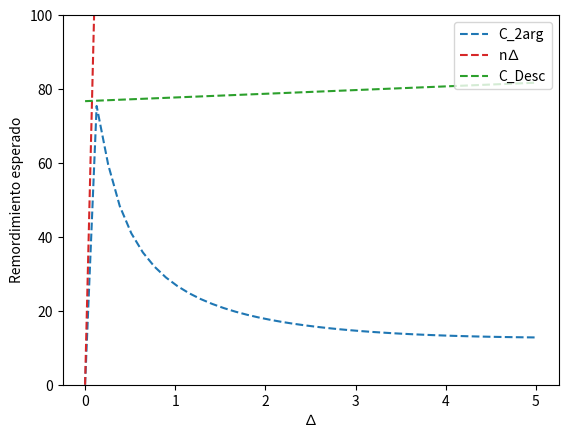
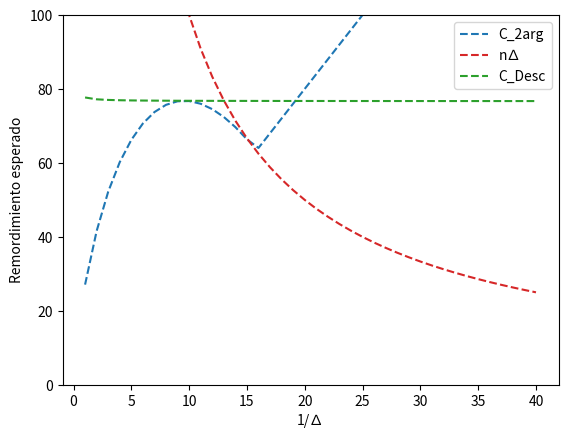
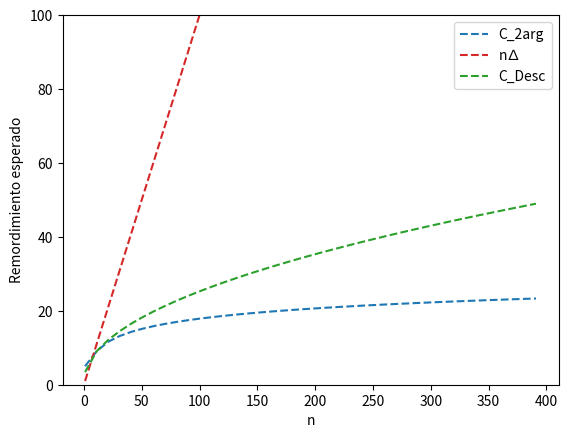
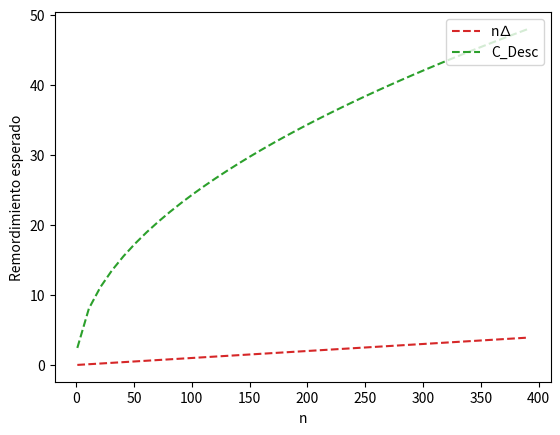

Source code (Python) for these figures, in order:
# -*- coding: utf-8 -*-
"""
Bandidos estocásticos: introducción, algoritmos y experimentos
TFG Informática
Sección 7.2.6
Figuras 10 y 11
[redacted]
"""

import matplotlib.pyplot as plt
import numpy as np


C = 4*np.exp(-0.5)

#Para n fijo
n = 1000
nDeltas = 40

Ctrivial = np.empty(nDeltas) # n*Delta
C_EP2Min2arg = np.empty(nDeltas) # Delta + 4/Delta*max(...)
CDesc = np.empty(nDeltas) # Delta + C√n

Deltas = np.linspace(0,5,nDeltas)

for i in range(nDeltas):
    Delta = Deltas[i]
    
    Ctrivial[i] = n*Delta
    CDesc[i] = Delta + C*np.sqrt(n)
    
    if Delta == 0:
        C_EP2Min2arg[i] = 0
    else:
        C_EP2Min2arg[i] = Delta+4/Delta*(1+max(0,np.log(n*Delta*Delta/4)))

fig = plt.figure()
plt.plot(Deltas,C_EP2Min2arg,'--', color = 'tab:blue',label='C_2arg')
plt.plot(Deltas,Ctrivial,'--',color = 'tab:red',label ='n∆')
plt.plot(Deltas,CDesc,'--',color = 'tab:green',label = 'C_Desc')
plt.xlabel('∆')
plt.ylabel('Remordimiento esperado')
plt.ylim(0,100)
plt.legend(loc = 'upper right')
fig.savefig('CompDesc1.pdf',format='pdf')
plt.show()


invDeltas = np.arange(1,nDeltas+1)

for i in range(nDeltas):
    Delta = 1/invDeltas[i]
    
    Ctrivial[i] = n*Delta
    CDesc[i] = Delta + C*np.sqrt(n)
    
    if Delta == 0:
        C_EP2Min2arg[i] = 0
    else:
        C_EP2Min2arg[i] = Delta+4/Delta*(1+max(0,np.log(n*Delta*Delta/4)))

fig = plt.figure()
plt.plot(invDeltas,C_EP2Min2arg,'--', color = 'tab:blue',label='C_2arg')
plt.plot(invDeltas,Ctrivial,'--',color = 'tab:red',label ='n∆')
plt.plot(invDeltas,CDesc,'--',color = 'tab:green',label = 'C_Desc')
plt.xlabel('1/∆')
plt.ylabel('Remordimiento esperado')
plt.ylim(0,100)
plt.legend(loc = 'upper right')
fig.savefig('CompDesc2.pdf',format='pdf')
plt.show()

# Para Delta fijo
Delta = 1
nns = 40

Ctrivial = np.empty(nns) # n*Delta
C_EP2Min2arg = np.empty(nns) # Delta + 4/Delta*max(...)
CDesc = np.empty(nns) # Delta + C√n

ns = np.arange(1,10*nns,10)

for i in range(nns):
    n = ns[i]
    
    Ctrivial[i] = n*Delta
    CDesc[i] = Delta + C*np.sqrt(n)
    
    if Delta == 0:
        C_EP2Min2arg[i] = 0
    else:
        C_EP2Min2arg[i] = Delta+4/Delta*(1+max(0,np.log(n*Delta*Delta/4)))

fig = plt.figure()
plt.plot(ns,C_EP2Min2arg,'--', color = 'tab:blue',label='C_2arg')
plt.plot(ns,Ctrivial,'--',color = 'tab:red',label ='n∆')
plt.plot(ns,CDesc,'--',color = 'tab:green',label = 'C_Desc')
plt.xlabel('n')
plt.ylabel('Remordimiento esperado')
plt.ylim(0,100)
plt.legend(loc = 'upper right')
fig.savefig('CompDesc3.pdf',format='pdf')
plt.show()

Delta = 0.01
nns = 40

Ctrivial = np.empty(nns) # n*Delta
C_EP2Min2arg = np.empty(nns) # Delta + 4/Delta*max(...)
CDesc = np.empty(nns) # Delta + C√n

ns = np.arange(1,10*nns,10)

for i in range(nns):
    n = ns[i]
    
    Ctrivial[i] = n*Delta
    CDesc[i] = Delta + C*np.sqrt(n)
    
    if Delta == 0:
        C_EP2Min2arg[i] = 0
    else:
        C_EP2Min2arg[i] = Delta+4/Delta*(1+max(0,np.log(n*Delta*Delta/4)))

fig = plt.figure()
#plt.plot(ns,C_EP2Min2arg,'--', color = 'tab:blue',label='C_2arg')
plt.plot(ns,Ctrivial,'--',color = 'tab:red',label ='n∆')
plt.plot(ns,CDesc,'--',color = 'tab:green',label = 'C_Desc')
plt.xlabel('n')
plt.ylabel('Remordimiento esperado')
#plt.ylim(0,100)
plt.legend(loc = 'upper right')
fig.savefig('CompDesc4.pdf',format='pdf')
plt.show()

